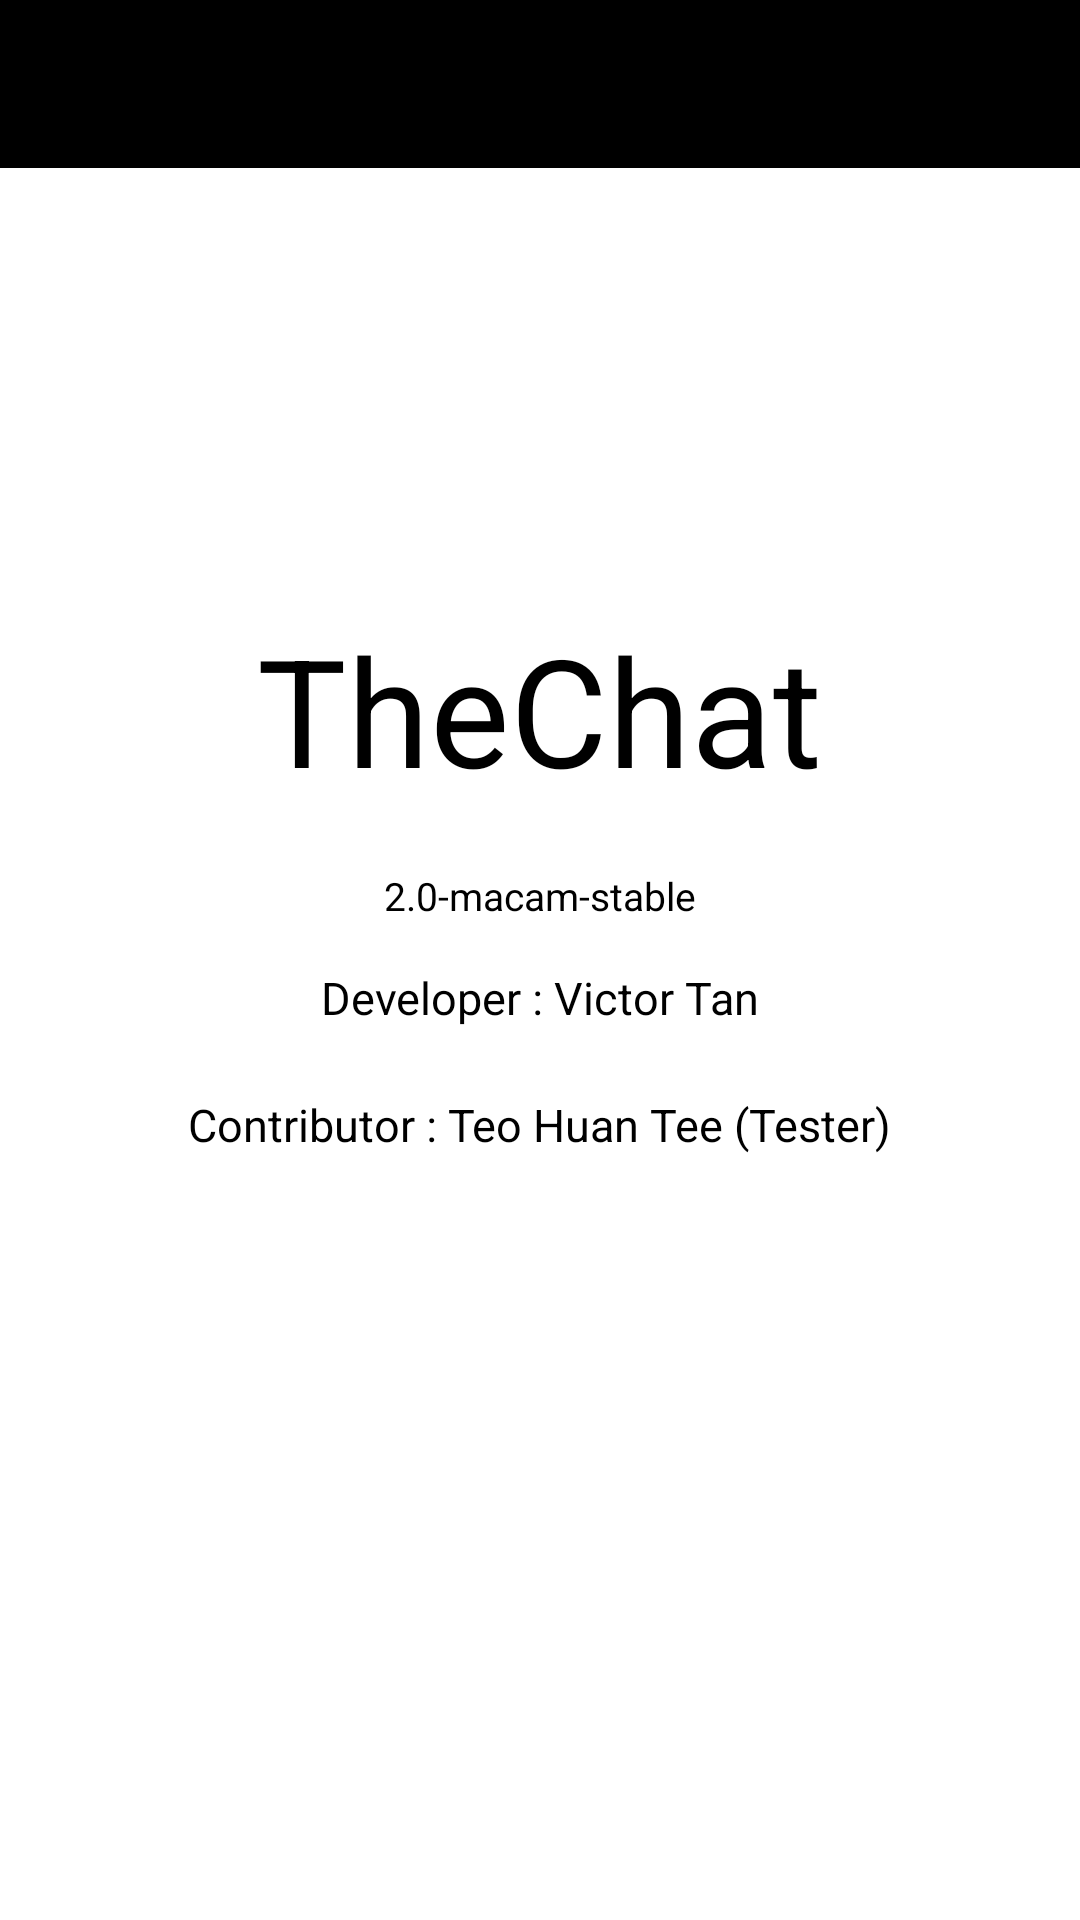

Here is an Android app screen rendered from its layout file. Give the layout XML and the strings, colors and styles it references.
<!-- AndroidManifest.xml: application theme AppTheme -->
<!-- res/layout/activity_about_app.xml -->
<?xml version="1.0" encoding="utf-8"?>
<RelativeLayout xmlns:android="http://schemas.android.com/apk/res/android"
    xmlns:app="http://schemas.android.com/apk/res-auto"
    xmlns:tools="http://schemas.android.com/tools"
    android:layout_width="match_parent"
    android:layout_height="match_parent"
    android:background="#FFF"
    tools:context=".AboutAppActivity"
    >

    <include
        layout="@layout/bar_layout"
        android:id="@+id/toolbar"/>

    <RelativeLayout
        android:layout_width="match_parent"
        android:layout_height="match_parent"
        android:padding="8dp">

        <ImageView
            android:id="@+id/app_image"
            android:layout_width="100dp"
            android:layout_height="100dp"
            android:layout_centerHorizontal="true"
            android:layout_marginTop="80dp"
            android:src="@drawable/ic_chat_bubble_black_24dp"/>

        <TextView
            android:id="@+id/username"
            style="bold"
            android:layout_width="wrap_content"
            android:layout_height="wrap_content"
            android:layout_below="@id/app_image"
            android:layout_centerHorizontal="true"
            android:layout_marginTop="15dp"
            android:layout_marginBottom="20dp"
            android:text="@string/app_name"
            android:textColor="@color/dark"
            android:textSize="50sp"/>

        <TextView
            android:id="@+id/versioninfo"
            android:layout_width="wrap_content"
            android:layout_height="wrap_content"
            android:layout_below="@id/username"
            android:layout_centerHorizontal="true"
            android:text="2.0-macam-stable"
            android:textColor="@color/dark"
            android:textSize="13sp"/>

        <TextView
            android:id="@+id/infoDev"
            android:layout_width="wrap_content"
            android:layout_height="wrap_content"
            android:layout_below="@id/versioninfo"
            android:layout_centerHorizontal="true"
            android:layout_marginTop="15dp"
            android:layout_marginBottom="20dp"
            android:text="Developer : Victor Tan"
            android:textColor="@color/dark"
            android:textSize="15sp"/>

        <TextView
            android:id="@+id/contributor"
            android:layout_width="wrap_content"
            android:layout_height="wrap_content"
            android:layout_below="@id/infoDev"
            android:layout_centerHorizontal="true"
            android:layout_marginTop="2dp"
            android:layout_marginBottom="20dp"
            android:text="Contributor : Teo Huan Tee (Tester)"
            android:textColor="@color/dark"
            android:textSize="15sp"/>
    </RelativeLayout>

</RelativeLayout>
<!-- res/layout/bar_layout.xml (included above) -->
<?xml version="1.0" encoding="utf-8"?>
<androidx.appcompat.widget.Toolbar xmlns:android="http://schemas.android.com/apk/res/android"
    xmlns:app="http://schemas.android.com/apk/res-auto"
    android:orientation="vertical"
    android:layout_width="match_parent"
    android:layout_height="wrap_content"
    android:id="@+id/toolbar"
    android:background="@color/dark"
    app:titleTextColor="#FFFFFF"
    android:theme="@style/ThemeOverlay.AppCompat.Dark.ActionBar"
    app:popupTheme="@style/MenuStyle">


</androidx.appcompat.widget.Toolbar>
<!-- resources referenced by this layout -->
<resources>
  <color name="dark">#000000</color>
  <string name="app_name">TheChat</string>
  <style name="MenuStyle" parent="Theme.AppCompat.Light">
          <item name="android:background">@android:color/white</item>
      </style>
  <style name="AppTheme" parent="Theme.AppCompat.DayNight.NoActionBar">
          
          <item name="colorPrimary">@color/colorPrimary</item>
          <item name="colorPrimaryDark">@color/colorPrimaryDark</item>
          <item name="colorAccent">@color/colorAccent</item>
      </style>
  <color name="colorPrimary">#008577</color>
  <color name="colorPrimaryDark">#00574B</color>
  <color name="colorAccent">#D81B60</color>
</resources>
